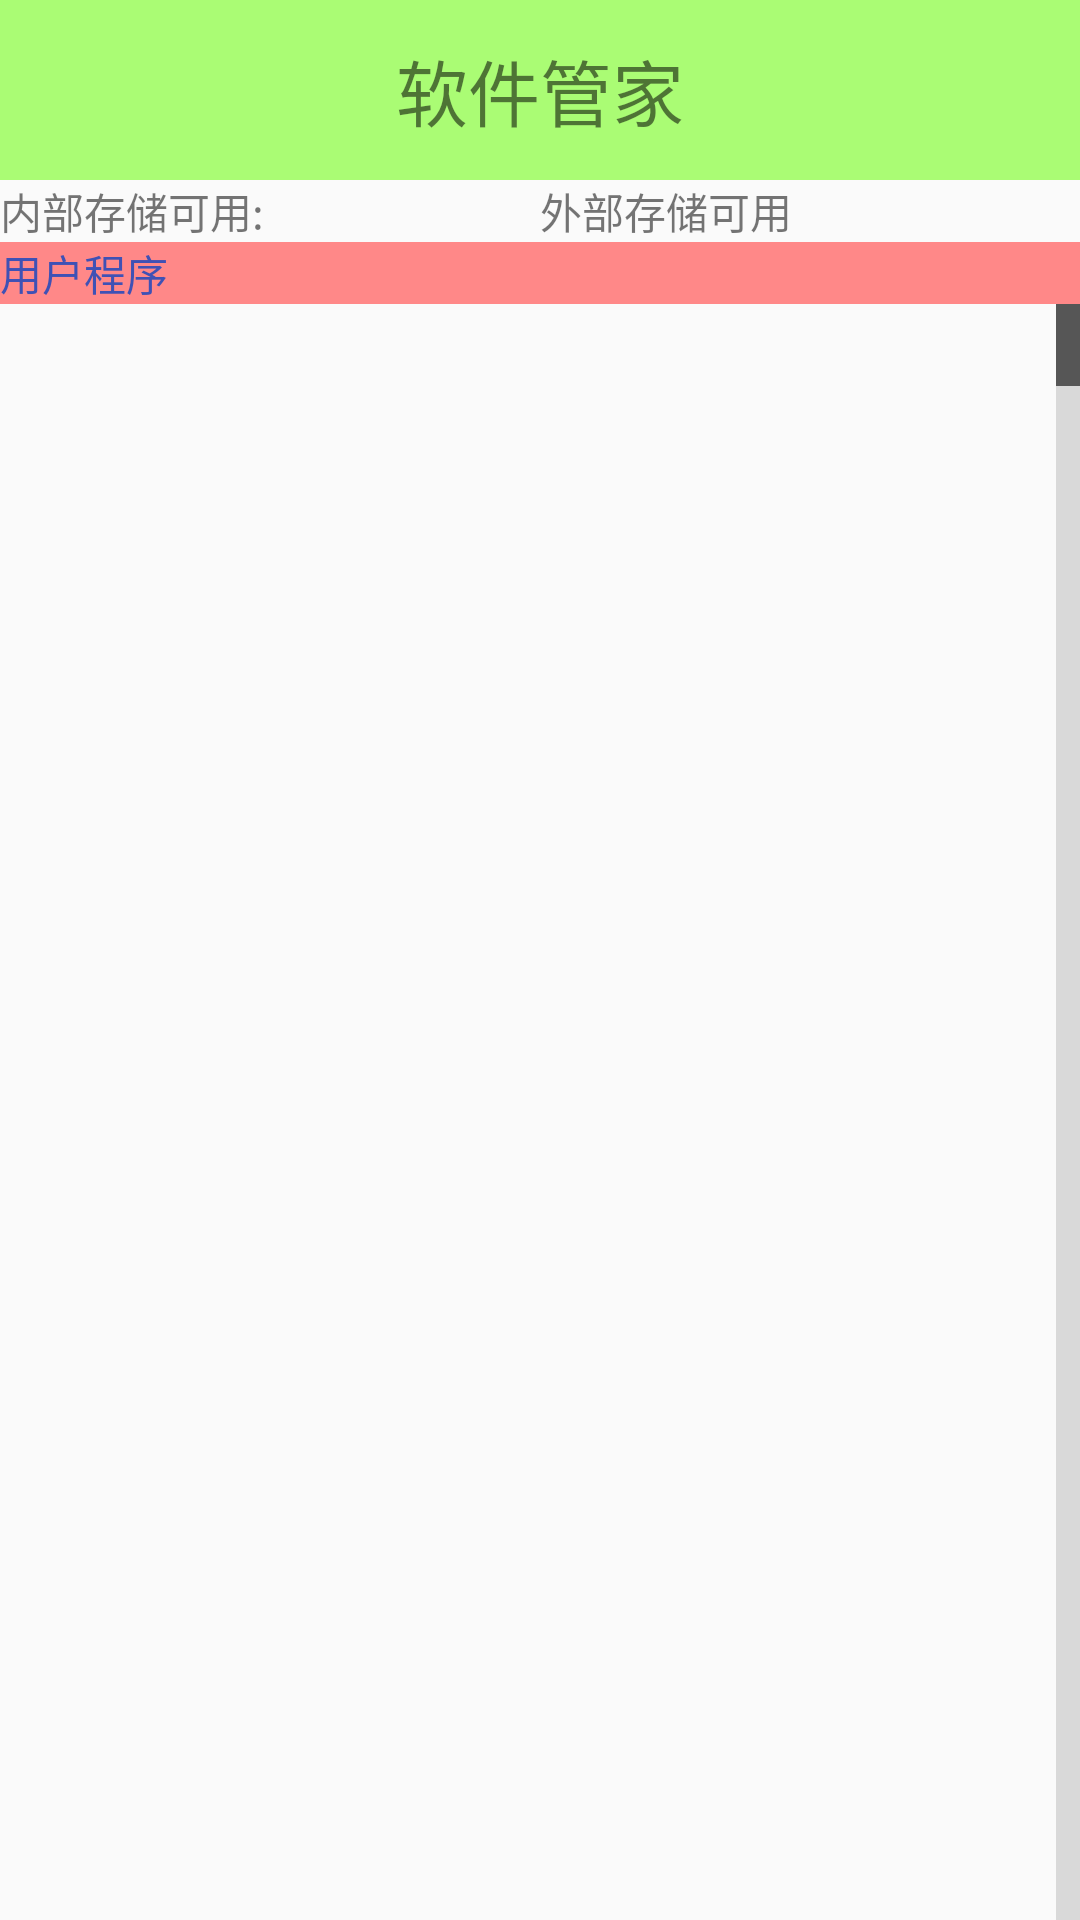

Here is an Android app screen rendered from its layout file. Give the layout XML and the strings, colors and styles it references.
<!-- AndroidManifest.xml: application theme AppTheme -->
<!-- res/layout/activity_app_manager.xml -->
<?xml version="1.0" encoding="utf-8"?>
<LinearLayout xmlns:android="http://schemas.android.com/apk/res/android"
    xmlns:tools="http://schemas.android.com/tools"
    android:layout_width="match_parent"
    android:layout_height="match_parent"
    android:orientation="vertical"
    tools:context="com.bob.mobilesafe.activities.AppManagerActivity">
    <TextView
        android:layout_width="match_parent"
        android:layout_height="60dip"
        android:background="#8866ff00"
        android:gravity="center"
        android:text="软件管家"
        android:textSize="24sp" />

    <LinearLayout
        android:layout_width="match_parent"
        android:layout_height="wrap_content"
        android:orientation="horizontal">

       <TextView
           android:id="@+id/tv_avail_rom"
           android:text="内部存储可用:"
           android:layout_width="0dip"
           android:layout_height="wrap_content"
           android:layout_weight="1"/>
        <TextView
            android:id="@+id/tv_avail_sd"
            android:text="外部存储可用"
            android:layout_width="0dip"
            android:layout_height="wrap_content"
            android:layout_weight="1"/>
    </LinearLayout>
    <FrameLayout
        android:layout_width="fill_parent"
        android:layout_height="fill_parent">
        <LinearLayout
            android:visibility="invisible"
            android:id="@+id/ll_load"
            android:layout_width="fill_parent"
            android:layout_height="fill_parent"
            android:orientation="vertical"
            android:gravity="center">
            <ProgressBar
                android:layout_width="wrap_content"
                android:layout_height="wrap_content" />
            <TextView
                android:layout_width="wrap_content"
                android:layout_height="wrap_content"
                android:text="正在获取应用信息"/>

        </LinearLayout>
        <ListView
            android:fastScrollEnabled="true"
            android:layout_width="fill_parent"
            android:layout_height="fill_parent"
            android:id="@+id/app_mamager">
        </ListView>
        <TextView
            android:id="@+id/tv_appsize_lable"
            android:layout_width="fill_parent"
            android:layout_height="wrap_content"
            android:textColor="@color/colorPrimary"
            android:background="#ff8888"
            android:text="用户程序"/>
    </FrameLayout>

</LinearLayout>
<!-- resources referenced by this layout -->
<resources>
  <color name="colorPrimary">#3F51B5</color>
  <style name="AppTheme" parent="Theme.AppCompat.Light.NoActionBar">
          
          <item name="colorPrimary">@color/colorPrimary</item>
          <item name="colorPrimaryDark">@color/colorPrimaryDark</item>
          <item name="colorAccent">@color/colorAccent</item>
      </style>
  <color name="colorPrimaryDark">#303F9F</color>
  <color name="colorAccent">#FF4081</color>
</resources>
